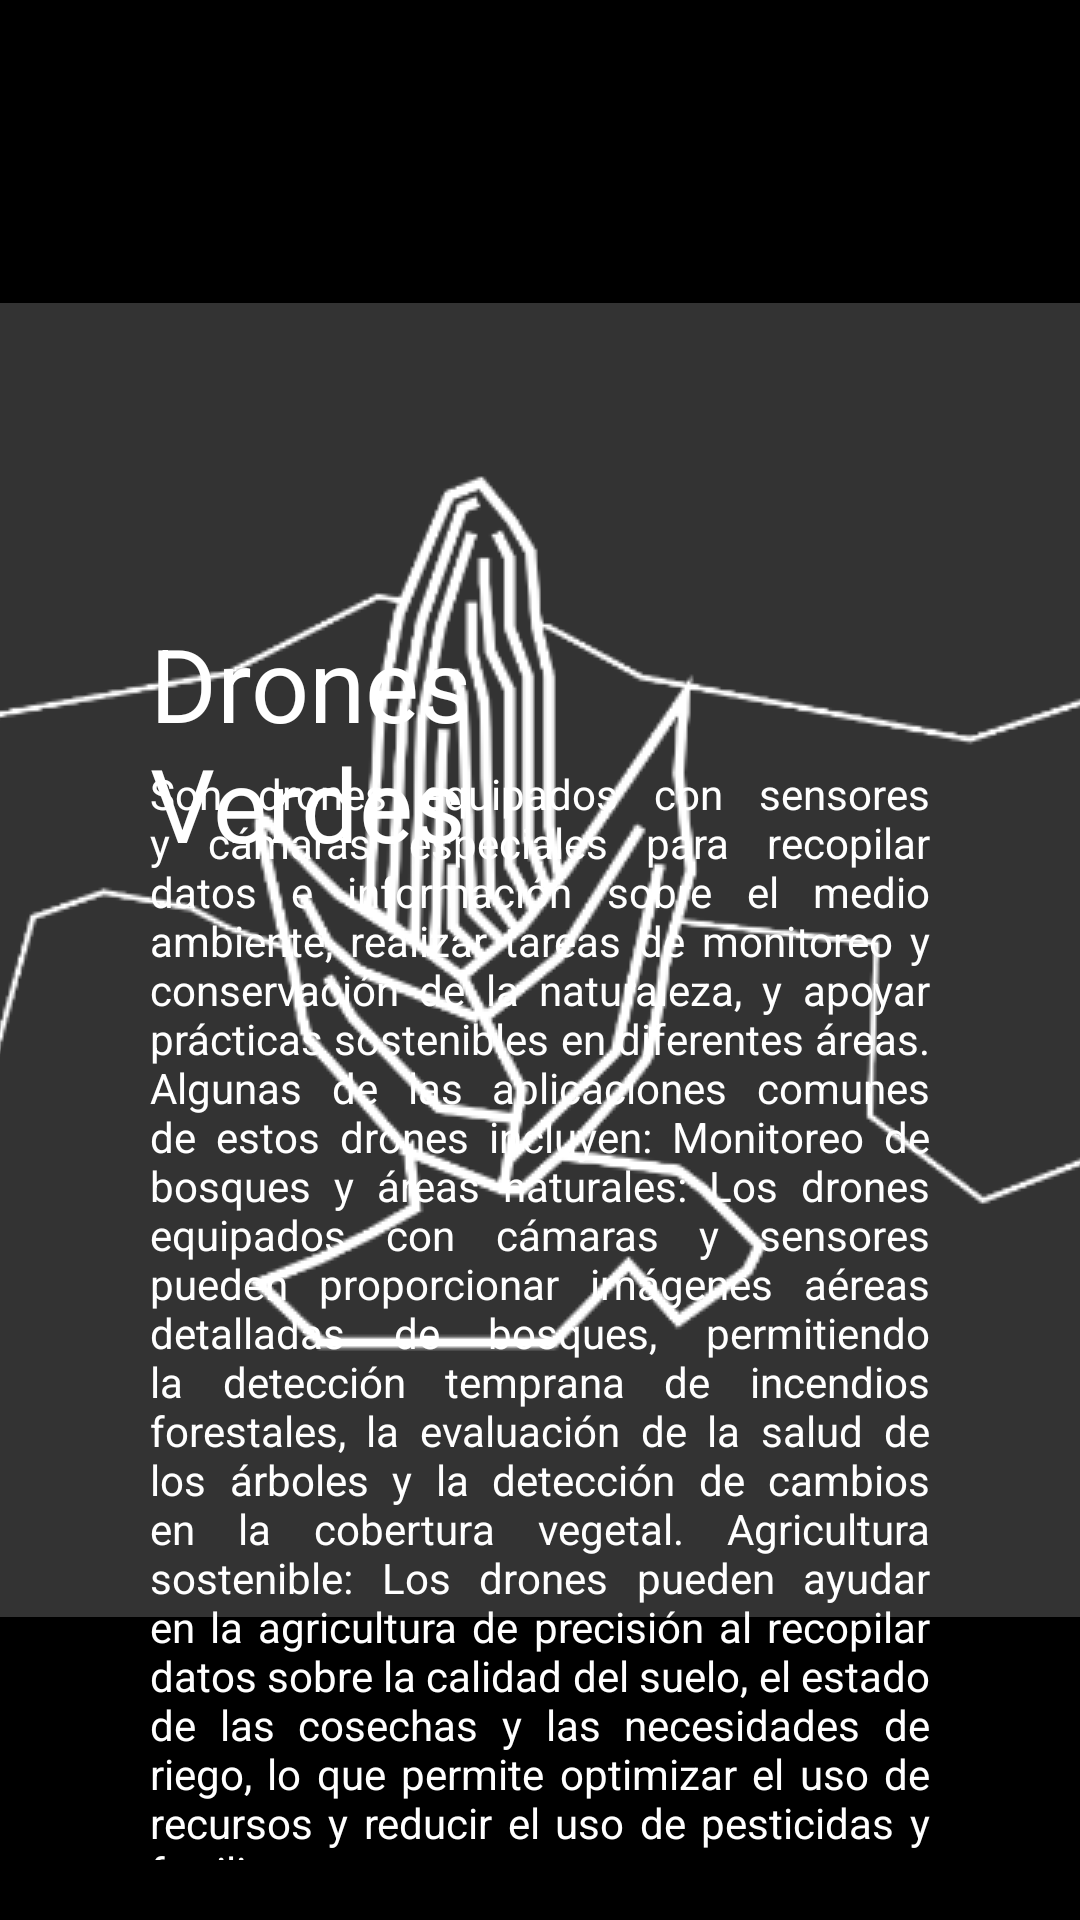

Reconstruct the res/layout file that produces this screen, plus the resources it refers to.
<!-- AndroidManifest.xml: application theme Splash -->
<!-- res/layout/fragment_news_drones.xml -->
<RelativeLayout
    xmlns:android="http://schemas.android.com/apk/res/android"
    xmlns:app="http://schemas.android.com/apk/res-auto"
    xmlns:tools="http://schemas.android.com/tools"
    android:layout_width="match_parent"
    android:layout_height="match_parent">

    <ImageView
        android:id="@+id/imageView"
        android:layout_width="match_parent"
        android:layout_height="match_parent"
        android:src="@drawable/news_drones_bg" />

    <TextView
        android:id="@+id/Title"
        android:layout_width="wrap_content"
        android:layout_height="wrap_content"
        android:layout_marginStart="@dimen/title_margin_start"
        android:layout_marginTop="@dimen/title_margin_top"
        android:layout_marginEnd="@dimen/title_margin_end"
        android:layout_marginBottom="@dimen/title_margin_bottom"
        android:text="@string/Title_Drones"
        android:textColor="#FFFFFF"
        android:textSize="34sp" />

    <TextView
        android:id="@+id/Text"
        android:layout_width="325dp"
        android:layout_height="wrap_content"
        android:layout_marginStart="@dimen/text_margin_start"
        android:layout_marginTop="@dimen/text_margin_top"
        android:layout_marginEnd="@dimen/text_margin_end"
        android:layout_marginBottom="@dimen/text_margin_bottom"
        android:justificationMode="inter_word"
        android:text="@string/Text_Drones"
        android:textColor="#FFFFFF" />

</RelativeLayout>
<!-- resources referenced by this layout -->
<resources>
  <dimen name="text_margin_bottom">20dp</dimen>
  <dimen name="text_margin_end">50dp</dimen>
  <dimen name="text_margin_start">50dp</dimen>
  <dimen name="text_margin_top">255dp</dimen>
  <dimen name="title_margin_bottom">481dp</dimen>
  <dimen name="title_margin_end">139dp</dimen>
  <dimen name="title_margin_start">50dp</dimen>
  <dimen name="title_margin_top">205dp</dimen>
  <string name="Text_Drones">Son drones equipados con sensores y cámaras especiales para recopilar datos e información sobre el medio ambiente, realizar tareas de monitoreo y conservación de la naturaleza, y apoyar prácticas sostenibles en diferentes áreas. Algunas de las aplicaciones comunes de estos drones incluyen:
  
  Monitoreo de bosques y áreas naturales: Los drones equipados con cámaras y sensores pueden proporcionar imágenes aéreas detalladas de bosques, permitiendo la detección temprana de incendios forestales, la evaluación de la salud de los árboles y la detección de cambios en la cobertura vegetal.
  
  Agricultura sostenible: Los drones pueden ayudar en la agricultura de precisión al recopilar datos sobre la calidad del suelo, el estado de las cosechas y las necesidades de riego, lo que permite optimizar el uso de recursos y reducir el uso de pesticidas y fertilizantes.</string>
  <string name="Title_Drones">Drones Verdes</string>
  <style name="Splash" parent="Theme.MaterialComponents.NoActionBar">
          <item name="android:windowBackground">@drawable/splash_screen</item>
      </style>
  <!-- drawable splash_screen (drawable) -->
  <?xml version="1.0" encoding="utf-8"?>
  <layer-list xmlns:android="http://schemas.android.com/apk/res/android"
      android:opacity="opaque">
      <item android:drawable="@color/black" />
      <item>
          <bitmap
              android:gravity="center"
              android:src="@drawable/logosplash" />
      </item>
  </layer-list>
  <color name="black">#FF000000</color>
  <!-- drawable logosplash: png bitmap (drawable, 26627 bytes) -->
</resources>
